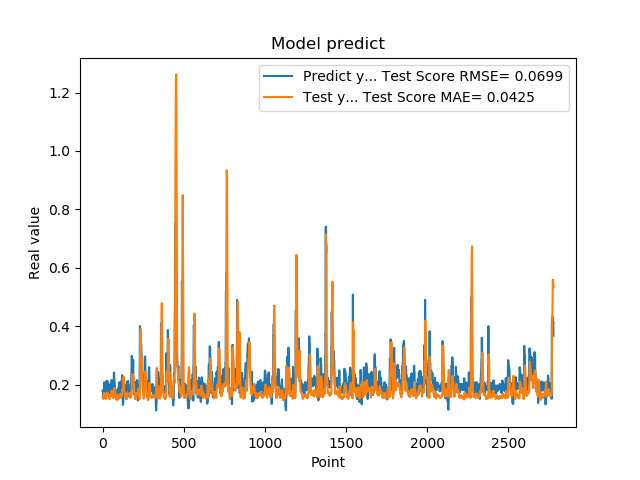

Data behind this chart, as committed beside it:
1.779100298881530762e-01, 1.600774798714233171e-01
1.779100298881530762e-01, 1.577150778440986334e-01
1.810636967420578003e-01, 1.569435804898862419e-01
1.810636967420578003e-01, 1.552850668547078872e-01
1.680064052343368530e-01, 1.514960726732978158e-01
1.635809391736984530e-01, 1.542548755073226974e-01
1.635809391736984530e-01, 1.611034606464210872e-01
1.706920862197875977e-01, 1.661687090422764856e-01
1.706920862197875977e-01, 1.683174440640247682e-01
1.916799396276473999e-01, 1.706937090017395797e-01
2.085516005754470825e-01, 1.706615676142357874e-01
2.085516005754470825e-01, 1.724511473514367121e-01
2.058236002922058105e-01, 1.702356429106471891e-01
2.058236002922058105e-01, 1.701209721211879855e-01
1.828240007162094116e-01, 1.684338536992609214e-01
1.857409924268722534e-01, 1.656940695685227283e-01
1.857409924268722534e-01, 1.652355081037330808e-01
1.775099337100982666e-01, 1.621038754041325691e-01
1.775099337100982666e-01, 1.570686344711388349e-01
1.752161234617232999e-01, 1.511269907742627538e-01
1.971126049757004062e-01, 1.514029599961354000e-01
1.971126049757004062e-01, 1.575457315168184436e-01
1.845117062330246249e-01, 1.598598876493766141e-01
1.845117062330246249e-01, 1.581137337579545665e-01
1.984785944223403931e-01, 1.591836272609785385e-01
2.143009155988692960e-01, 1.598296702297125060e-01
2.143009155988692960e-01, 1.659892818698483763e-01
1.841159015893935880e-01, 1.696876670573187196e-01
1.841159015893935880e-01, 1.668894016681906067e-01
2.104043960571289062e-01, 1.685898731886362190e-01
2.032361328601836881e-01, 1.728522969162190059e-01
2.032361328601836881e-01, 1.668580800886439730e-01
2.088565975427627841e-01, 1.657158529312510176e-01
2.088565975427627841e-01, 1.694485902043254000e-01
1.960448026657104492e-01, 1.687425466562179899e-01
1.900728046894073209e-01, 1.658317717989746531e-01
1.900728046894073209e-01, 1.652769926181330562e-01
1.658952832221984863e-01, 1.642213164721353924e-01
1.658952832221984863e-01, 1.619645723715340824e-01
1.872539073228836337e-01, 1.626763553334089618e-01
1.852532625198364535e-01, 1.633005653364978382e-01
1.852532625198364535e-01, 1.604662237398355451e-01
1.799222826957702359e-01, 1.619838410020441599e-01
1.799222826957702359e-01, 1.579087606690292023e-01
2.012764066457748136e-01, 1.505254263548862215e-01
1.978618204593658725e-01, 1.585060804623753261e-01
1.978618204593658725e-01, 1.592142765849335062e-01
1.950792670249938965e-01, 1.613054045059245378e-01
1.950792670249938965e-01, 1.620336919701374223e-01
1.711323857307434082e-01, 1.607552738224824196e-01
1.623787879943847379e-01, 1.592185529603133698e-01
1.623787879943847379e-01, 1.638070426844904781e-01
1.677809953689575195e-01, 1.682920399123892241e-01
1.677809953689575195e-01, 1.697779682765588327e-01
2.059821039438247958e-01, 1.724190941762776541e-01
2.158481031656265259e-01, 1.792178840982802945e-01
2.158481031656265259e-01, 1.799831147822705535e-01
2.141157686710357111e-01, 1.782507093514537899e-01
2.141157686710357111e-01, 1.783112545957389605e-01
1.768843084573745450e-01, 1.745576505223572217e-01
1.967563778162002563e-01, 1.715558773976744444e-01
... 2,719 more rows
